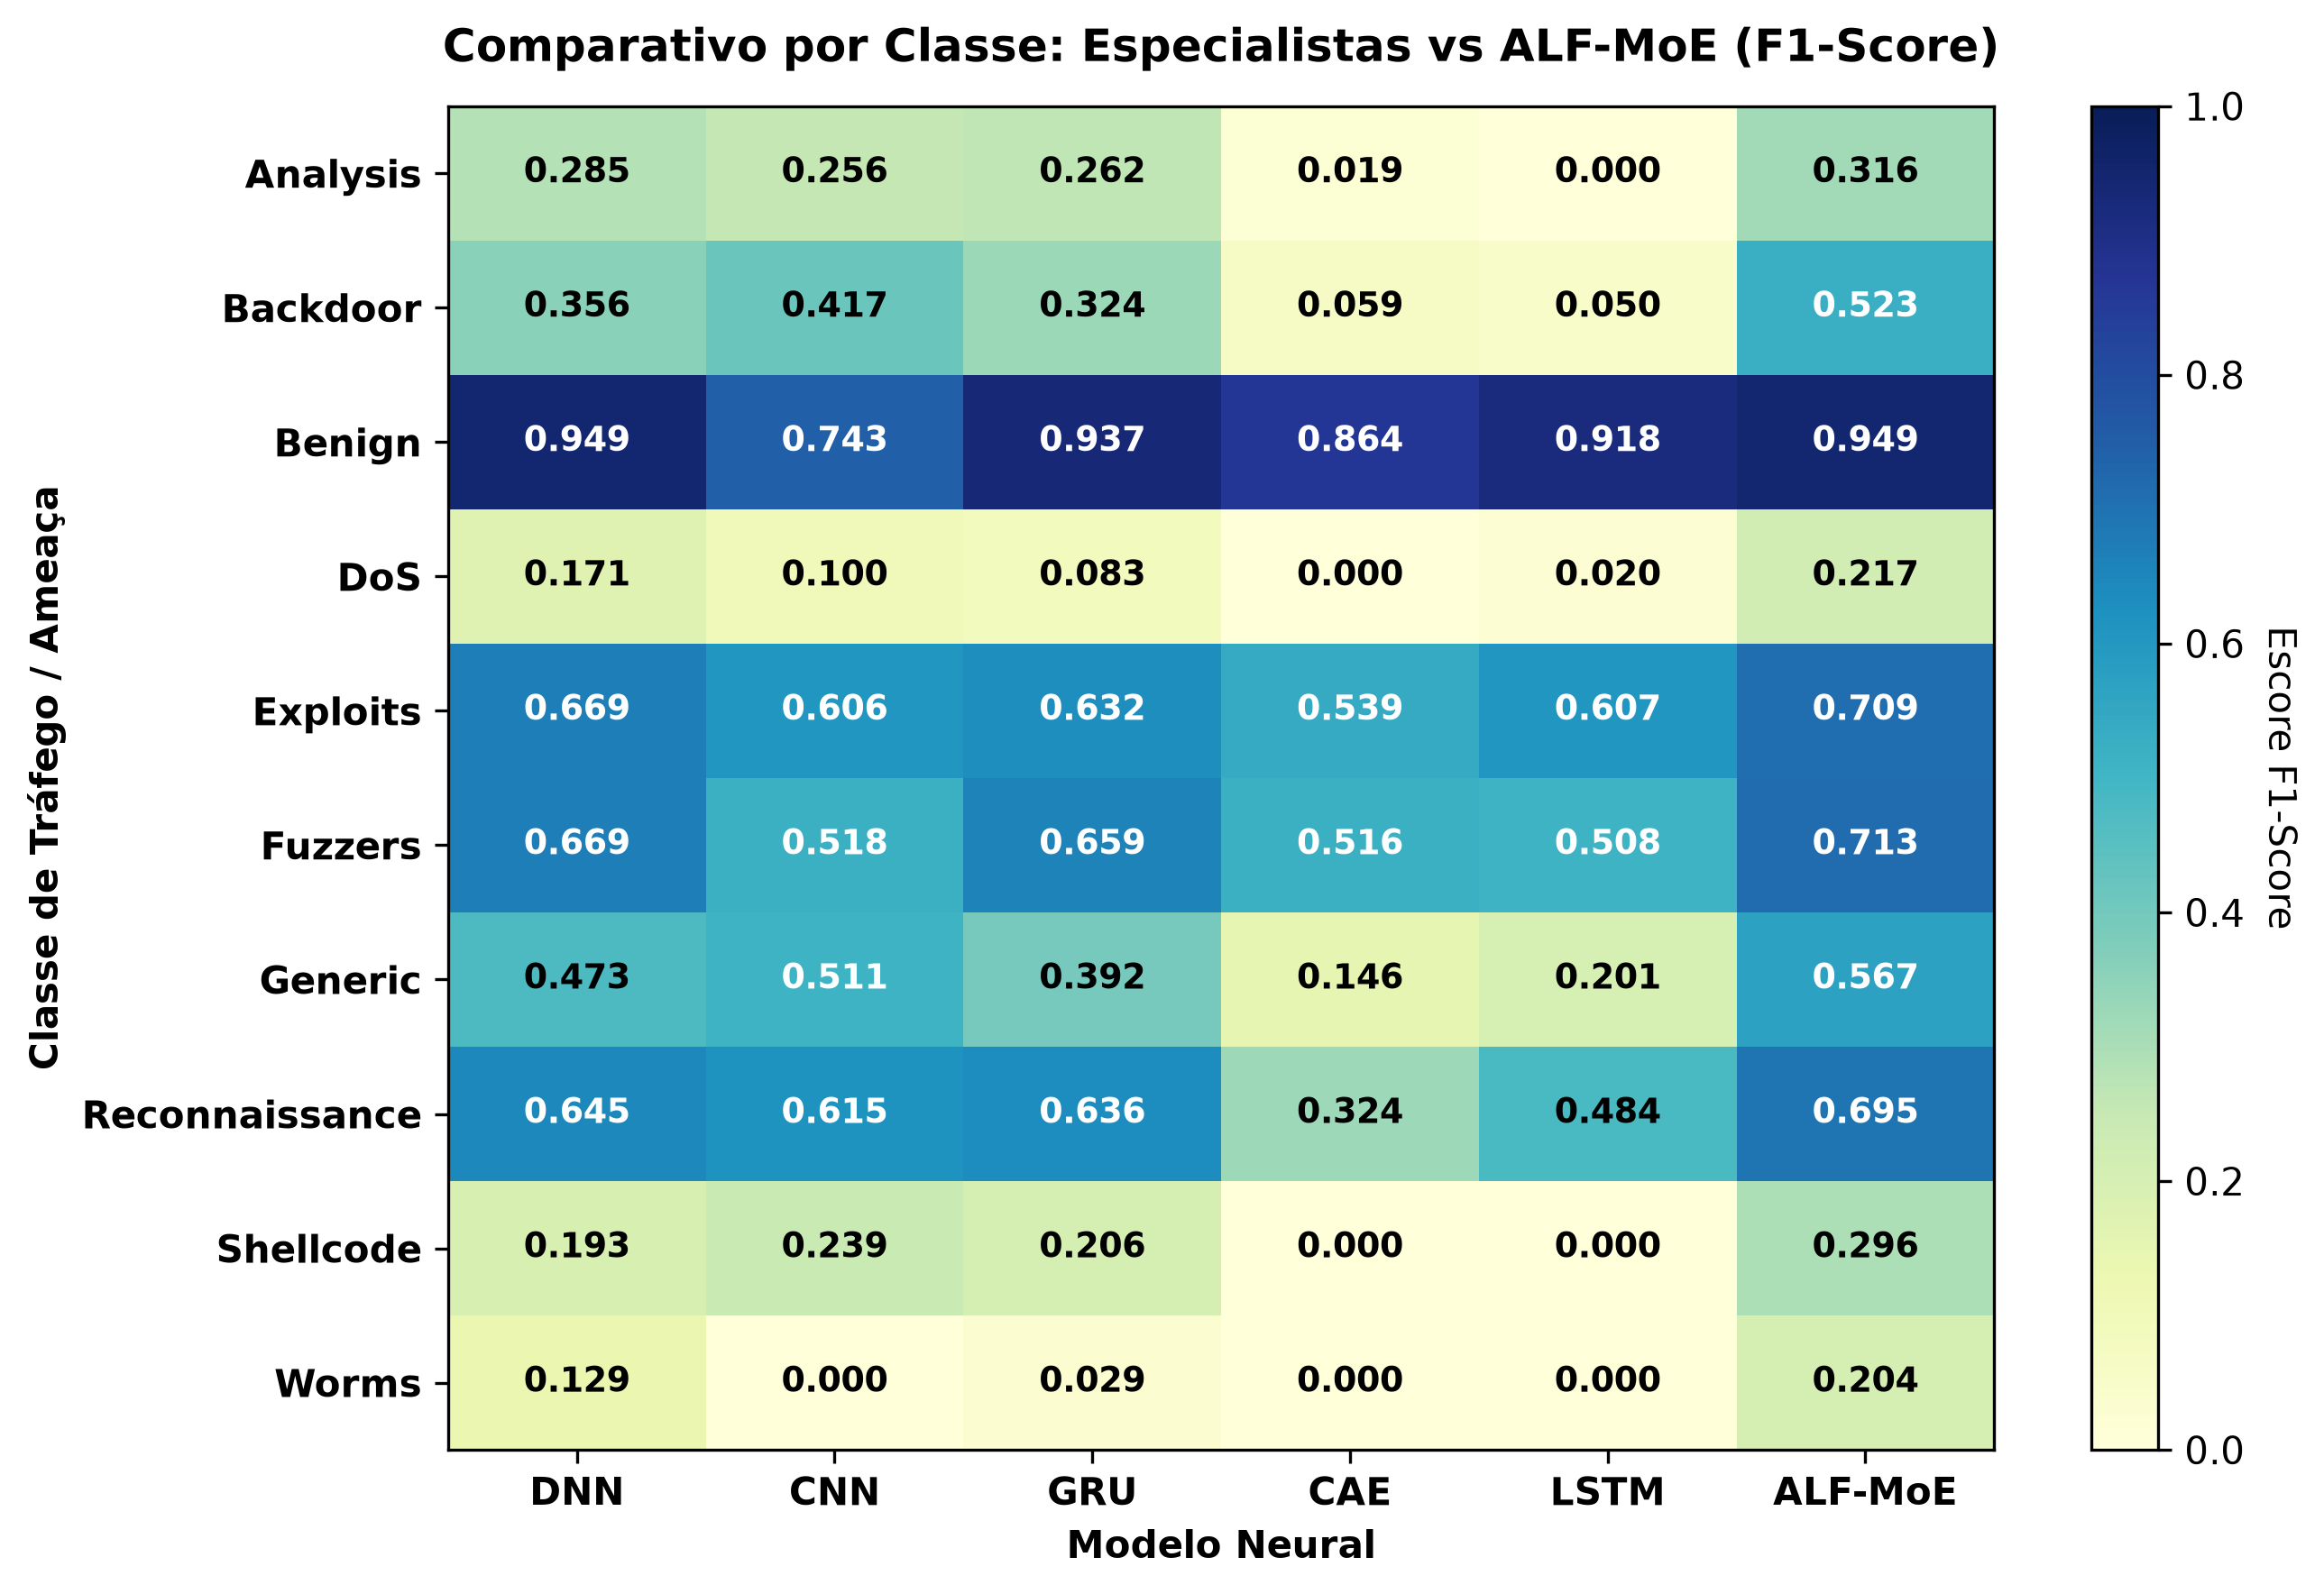

Source data for this figure (header and first rows):
, DNN, CNN, GRU, CAE, LSTM, ALF-MoE
Analysis, 0.2851, 0.2561, 0.2624, 0.01852, 0.0, 0.3158
Backdoor, 0.3556, 0.4167, 0.3243, 0.05882, 0.04959, 0.5231
Benign, 0.9488, 0.7425, 0.9372, 0.864, 0.918, 0.949
DoS, 0.1709, 0.1001, 0.0831, 0.0, 0.01967, 0.2174
Exploits, 0.6685, 0.6063, 0.632, 0.5386, 0.6067, 0.7093
Fuzzers, 0.6692, 0.5181, 0.659, 0.5159, 0.5082, 0.7132
Generic, 0.4733, 0.5108, 0.3924, 0.1463, 0.2005, 0.5666
Reconnaissance, 0.6447, 0.6153, 0.6361, 0.3237, 0.4841, 0.6946
Shellcode, 0.1928, 0.2395, 0.2064, 0.0, 0.0, 0.2963
Worms, 0.129, 0.0, 0.02941, 0.0, 0.0, 0.2041
